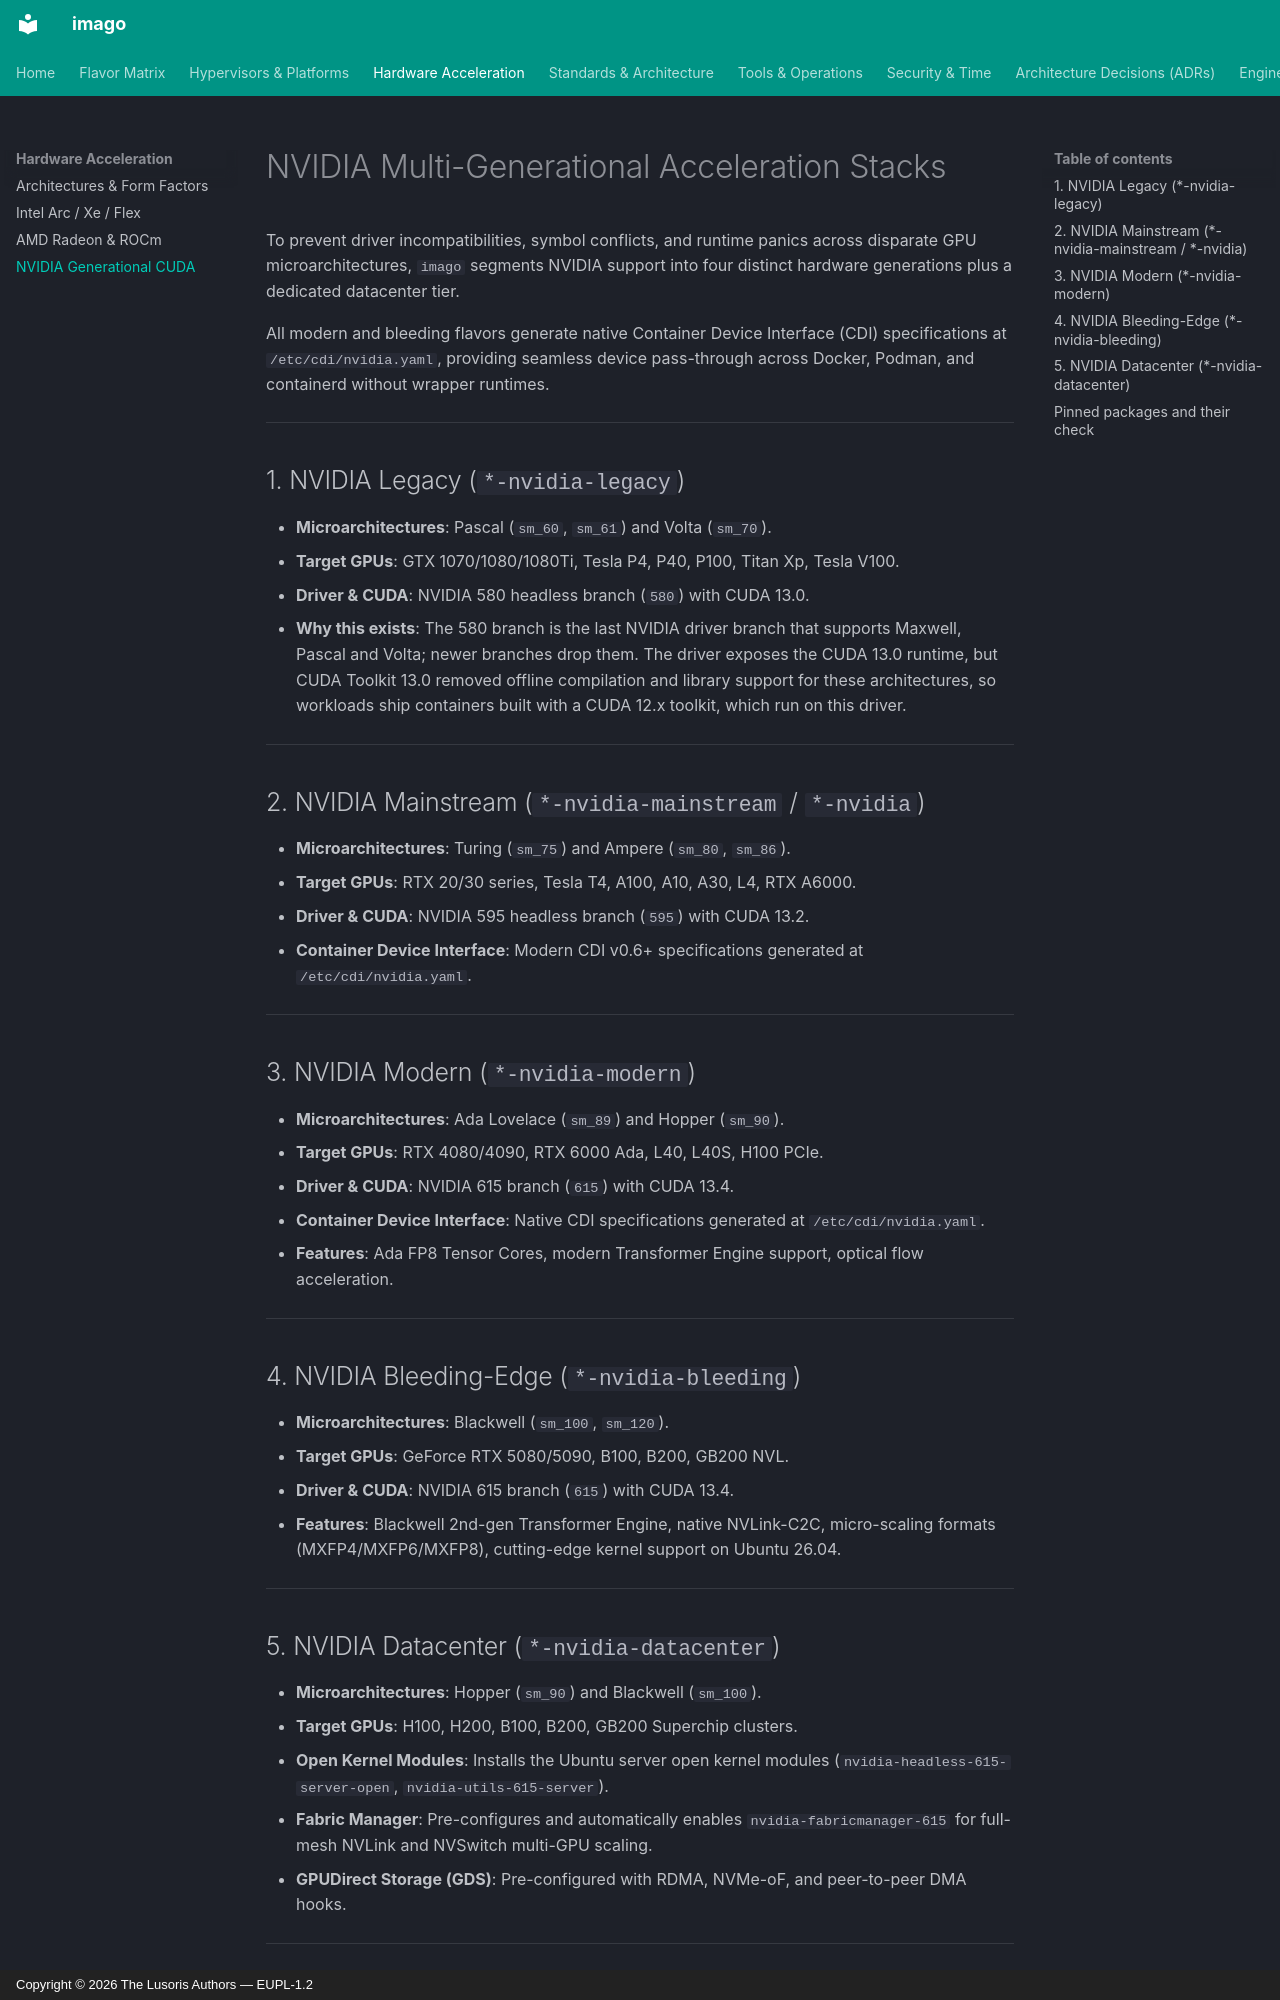

repository: cordanaLLM/imago · page: hardware/nvidia/index.html · generator: mkdocs · copyright: Copyright © 2026 The Lusoris Authors — EUPL-1.2

# NVIDIA Multi-Generational Acceleration Stacks

To prevent driver incompatibilities, symbol conflicts, and runtime panics across disparate GPU microarchitectures, `imago` segments NVIDIA support into four distinct hardware generations plus a dedicated datacenter tier.

All modern and bleeding flavors generate native Container Device Interface (CDI) specifications at `/etc/cdi/nvidia.yaml`, providing seamless device pass-through across Docker, Podman, and containerd without wrapper runtimes.

---

## 1. NVIDIA Legacy (`*-nvidia-legacy`)

- **Microarchitectures**: Pascal (`sm_60`, `sm_61`) and Volta (`sm_70`).
- **Target GPUs**: GTX 1070/1080/1080Ti, Tesla P4, P40, P100, Titan Xp, Tesla V100.
- **Driver & CUDA**: NVIDIA 580 headless branch (`580`) with CUDA 13.0.
- **Why this exists**: The 580 branch is the last NVIDIA driver branch that supports Maxwell, Pascal and Volta; newer branches drop them. The driver exposes the CUDA 13.0 runtime, but CUDA Toolkit 13.0 removed offline compilation and library support for these architectures, so workloads ship containers built with a CUDA 12.x toolkit, which run on this driver.

---

## 2. NVIDIA Mainstream (`*-nvidia-mainstream` / `*-nvidia`)

- **Microarchitectures**: Turing (`sm_75`) and Ampere (`sm_80`, `sm_86`).
- **Target GPUs**: RTX 20/30 series, Tesla T4, A100, A10, A30, L4, RTX A6000.
- **Driver & CUDA**: NVIDIA 595 headless branch (`595`) with CUDA 13.2.
- **Container Device Interface**: Modern CDI v0.6+ specifications generated at `/etc/cdi/nvidia.yaml`.

---

## 3. NVIDIA Modern (`*-nvidia-modern`)

- **Microarchitectures**: Ada Lovelace (`sm_89`) and Hopper (`sm_90`).
- **Target GPUs**: RTX 4080/4090, RTX 6000 Ada, L40, L40S, H100 PCIe.
- **Driver & CUDA**: NVIDIA 615 branch (`615`) with CUDA 13.4.
- **Container Device Interface**: Native CDI specifications generated at `/etc/cdi/nvidia.yaml`.
- **Features**: Ada FP8 Tensor Cores, modern Transformer Engine support, optical flow acceleration.

---

## 4. NVIDIA Bleeding-Edge (`*-nvidia-bleeding`)

- **Microarchitectures**: Blackwell (`sm_100`, `sm_120`).
- **Target GPUs**: GeForce RTX 5080/5090, B100, B200, GB200 NVL.
- **Driver & CUDA**: NVIDIA 615 branch (`615`) with CUDA 13.4.
- **Features**: Blackwell 2nd-gen Transformer Engine, native NVLink-C2C, micro-scaling formats (MXFP4/MXFP6/MXFP8), cutting-edge kernel support on Ubuntu 26.04.

---

## 5. NVIDIA Datacenter (`*-nvidia-datacenter`)

- **Microarchitectures**: Hopper (`sm_90`) and Blackwell (`sm_100`).
- **Target GPUs**: H100, H200, B100, B200, GB200 Superchip clusters.
- **Open Kernel Modules**: Installs the Ubuntu server open kernel modules (`nvidia-headless-615-server-open`, `nvidia-utils-615-server`).
- **Fabric Manager**: Pre-configures and automatically enables `nvidia-fabricmanager-615` for full-mesh NVLink and NVSwitch multi-GPU scaling.
- **GPUDirect Storage (GDS)**: Pre-configured with RDMA, NVMe-oF, and peer-to-peer DMA hooks.

---
